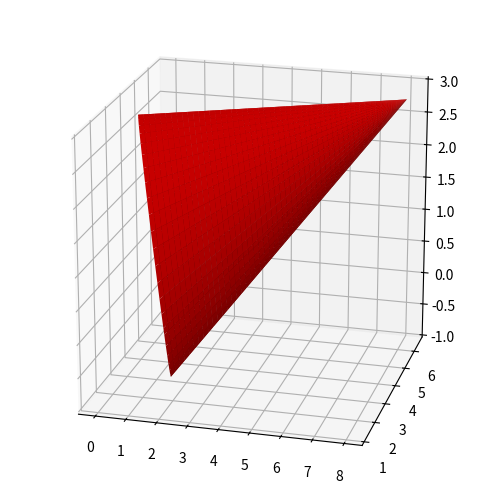

This figure's Python source:
import numpy as np


"""
:class: 'Cono'. Clase para calcular las coordenadas cartesianas de un Cono a lo largo
del eje 'eje' con centro de la base en 'base', de radio máximo 'radio_max' y largo 
'largo'.
"""


class Cono:

    # Inicializo
    def __init__(self, base, eje, radio_max, largo):
        self.base = np.array(base)
        self.eje = np.array(eje) / np.linalg.norm(eje)  # Vector unitario
        self.radio_max = radio_max
        self.largo = largo

        self.punta = self.base + self.eje * self.largo  # Posición de la punta del cono

        self.calcula_coordenadas()

    # Método para el cálculo de las coordenadas cartesianas.
    def calcula_coordenadas(self):

        # Armo dos vectores unitarios perpendiculares entre sí y al eje del cono, para
        # que hagan las veces de ejes 'x' e 'y' sobre el que construir el cono. Primero
        # busco un vector en una dirección distinta al eje. Luego, con éste y el eje,
        # armo un vector unitario n1 perpendicular al eje. Finalmente, con eje y n1 armo
        # un vector unitario n2 perpendicular a ambos.
        not_eje = np.array([1, 0, 0])
        if (self.eje == not_eje).all():
            not_eje = np.array([0, 1, 0])

        _n1 = np.cross(self.eje, not_eje)
        _n1 = _n1 / np.linalg.norm(_n1)

        _n2 = np.cross(self.eje, _n1)

        # Variables paramétricas y grid.
        _theta = np.linspace(0, 2 * np.pi, 100)
        _t = np.linspace(0, -1, 500)

        _theta, _t = np.meshgrid(_theta, _t)

        x, y, z = [
            self.punta[i]
            + _t * self.largo * self.eje[i]
            + _t * self.radio_max * np.sin(_theta) * _n1[i]
            + _t * self.radio_max * np.cos(_theta) * _n2[i]
            for i in [0, 1, 2]
        ]

        self.coordenadas = zip(x, y, z)


if __name__ == "__main__":

    import matplotlib.pyplot as plt

    fig = plt.figure()
    ax = fig.add_subplot(111, projection="3d")

    c = Cono([1, 3, 1], [4, 2, 1], 2, 8)

    x, y, z = zip(*c.coordenadas)
    ax.plot_surface(np.array(x), np.array(y), np.array(z), color="r")

    # ax.set_aspect("equal")
    ax.set_box_aspect((1, 1, 1))
    ax.view_init(20, -75)

    plt.subplots_adjust(left=0, bottom=0, right=1, top=1)
    plt.show()
